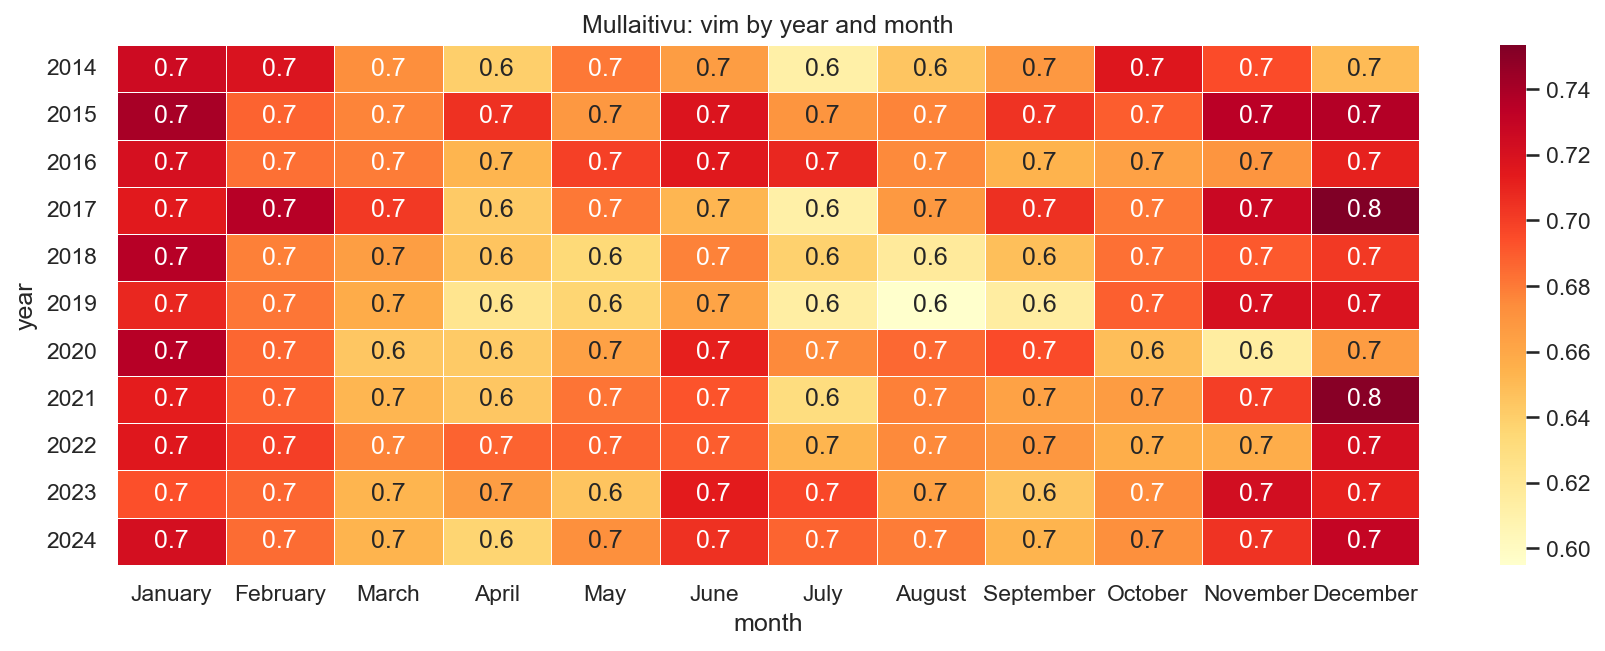

The file beside this chart, header and first rows:
year, January, February, March, April, May, June, July, August, September, October, November, December
2014, 0.7252, 0.7192, 0.6733, 0.64, 0.6807, 0.6657, 0.6122, 0.6448, 0.6685, 0.7167, 0.695, 0.65
2015, 0.7402, 0.6875, 0.677, 0.7047, 0.6683, 0.718, 0.67, 0.6773, 0.7043, 0.6893, 0.734, 0.7362
2016, 0.721, 0.683, 0.6793, 0.653, 0.6993, 0.7153, 0.7087, 0.6753, 0.654, 0.6633, 0.67, 0.7113
2017, 0.7145, 0.735, 0.702, 0.6427, 0.6805, 0.6522, 0.612, 0.6677, 0.7053, 0.6807, 0.7272, 0.7535
2018, 0.7355, 0.6785, 0.665, 0.6457, 0.6338, 0.6775, 0.6385, 0.6178, 0.6478, 0.6835, 0.6907, 0.702
2019, 0.7087, 0.6815, 0.6577, 0.623, 0.636, 0.662, 0.6138, 0.595, 0.6145, 0.6887, 0.721, 0.719
2020, 0.7352, 0.6865, 0.644, 0.6425, 0.6633, 0.712, 0.675, 0.6855, 0.6955, 0.6485, 0.6153, 0.6667
2021, 0.7133, 0.688, 0.6525, 0.6443, 0.6817, 0.6923, 0.6308, 0.678, 0.6627, 0.6667, 0.7, 0.751
2022, 0.7157, 0.7, 0.6773, 0.6873, 0.6867, 0.6893, 0.6527, 0.6753, 0.6693, 0.6567, 0.6575, 0.7222
2023, 0.694, 0.6865, 0.653, 0.6657, 0.6452, 0.7137, 0.6975, 0.6625, 0.644, 0.6743, 0.7228, 0.7113
2024, 0.7222, 0.6843, 0.6532, 0.6368, 0.673, 0.705, 0.687, 0.6793, 0.6538, 0.6725, 0.704, 0.7298
